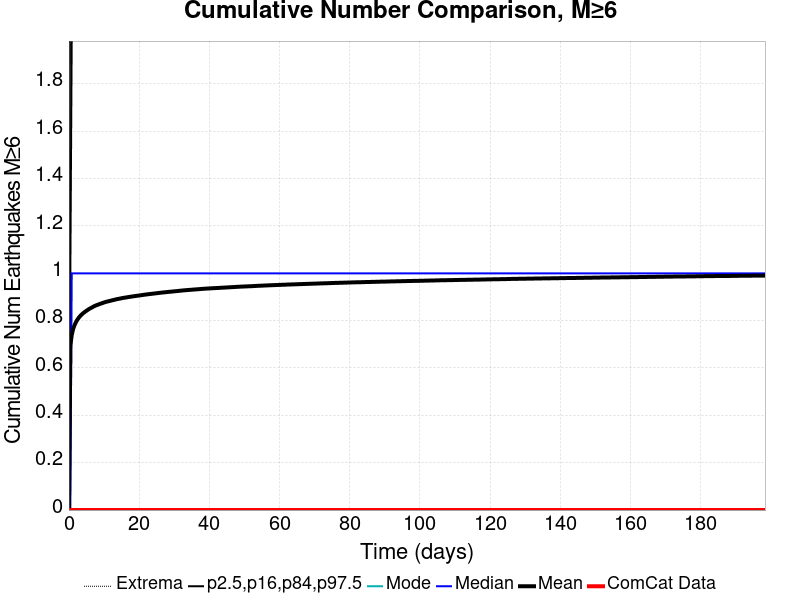

Source data for this figure (header and first rows):
Time (days), ComCat Data, Simulation Mean, Simulation Median, Simulation Mode, Simulation Minimum, Simulation Maximum, 2.5 %-ile, 16 %-ile, 84 %-ile, 97.5 %-ile
0.0, 0.0, 0.0, 0.0, 0.0, 0.0, 0.0, 0.0, 0.0, 0.0, 0.0
0.3976, 0.0, 0.6939, 0.0, 0.0, 0.0, 7.0, 0.0, 0.0, 1.0, 3.0
0.7951, 0.0, 0.7393, 1.0, 0.0, 0.0, 7.0, 0.0, 0.0, 2.0, 3.0
1.193, 0.0, 0.7649, 1.0, 0.0, 0.0, 7.0, 0.0, 0.0, 2.0, 3.0
1.59, 0.0, 0.7811, 1.0, 0.0, 0.0, 7.0, 0.0, 0.0, 2.0, 3.0
1.988, 0.0, 0.7936, 1.0, 0.0, 0.0, 7.0, 0.0, 0.0, 2.0, 3.0
2.385, 0.0, 0.8038, 1.0, 0.0, 0.0, 7.0, 0.0, 0.0, 2.0, 3.0
2.783, 0.0, 0.8123, 1.0, 0.0, 0.0, 7.0, 0.0, 0.0, 2.0, 3.0
3.181, 0.0, 0.8193, 1.0, 0.0, 0.0, 7.0, 0.0, 0.0, 2.0, 3.0
3.578, 0.0, 0.8254, 1.0, 0.0, 0.0, 7.0, 0.0, 0.0, 2.0, 3.0
3.976, 0.0, 0.8307, 1.0, 0.0, 0.0, 7.0, 0.0, 0.0, 2.0, 3.0
4.373, 0.0, 0.8353, 1.0, 0.0, 0.0, 7.0, 0.0, 0.0, 2.0, 3.0
4.771, 0.0, 0.8396, 1.0, 0.0, 0.0, 7.0, 0.0, 0.0, 2.0, 3.0
5.168, 0.0, 0.8438, 1.0, 0.0, 0.0, 7.0, 0.0, 0.0, 2.0, 3.0
5.566, 0.0, 0.8478, 1.0, 0.0, 0.0, 7.0, 0.0, 0.0, 2.0, 3.0
5.963, 0.0, 0.8513, 1.0, 0.0, 0.0, 7.0, 0.0, 0.0, 2.0, 3.0
6.361, 0.0, 0.8543, 1.0, 0.0, 0.0, 7.0, 0.0, 0.0, 2.0, 3.0
6.759, 0.0, 0.8575, 1.0, 0.0, 0.0, 7.0, 0.0, 0.0, 2.0, 3.0
7.156, 0.0, 0.8609, 1.0, 0.0, 0.0, 7.0, 0.0, 0.0, 2.0, 3.0
7.554, 0.0, 0.8636, 1.0, 0.0, 0.0, 7.0, 0.0, 0.0, 2.0, 3.0
7.951, 0.0, 0.866, 1.0, 0.0, 0.0, 7.0, 0.0, 0.0, 2.0, 3.0
8.349, 0.0, 0.8681, 1.0, 0.0, 0.0, 7.0, 0.0, 0.0, 2.0, 3.0
8.746, 0.0, 0.8704, 1.0, 0.0, 0.0, 7.0, 0.0, 0.0, 2.0, 3.0
9.144, 0.0, 0.8724, 1.0, 0.0, 0.0, 7.0, 0.0, 0.0, 2.0, 3.0
9.542, 0.0, 0.8743, 1.0, 0.0, 0.0, 7.0, 0.0, 0.0, 2.0, 3.0
9.939, 0.0, 0.8766, 1.0, 0.0, 0.0, 7.0, 0.0, 0.0, 2.0, 3.0
10.34, 0.0, 0.8785, 1.0, 0.0, 0.0, 7.0, 0.0, 0.0, 2.0, 3.0
10.73, 0.0, 0.8803, 1.0, 0.0, 0.0, 7.0, 0.0, 0.0, 2.0, 3.0
11.13, 0.0, 0.8816, 1.0, 0.0, 0.0, 7.0, 0.0, 0.0, 2.0, 3.0
11.53, 0.0, 0.8831, 1.0, 0.0, 0.0, 7.0, 0.0, 0.0, 2.0, 3.0
11.93, 0.0, 0.8845, 1.0, 0.0, 0.0, 7.0, 0.0, 0.0, 2.0, 3.0
12.32, 0.0, 0.8861, 1.0, 0.0, 0.0, 7.0, 0.0, 0.0, 2.0, 3.0
12.72, 0.0, 0.8875, 1.0, 0.0, 0.0, 7.0, 0.0, 0.0, 2.0, 3.0
13.12, 0.0, 0.8889, 1.0, 0.0, 0.0, 7.0, 0.0, 0.0, 2.0, 3.0
13.52, 0.0, 0.8904, 1.0, 0.0, 0.0, 7.0, 0.0, 0.0, 2.0, 3.0
13.91, 0.0, 0.8917, 1.0, 0.0, 0.0, 7.0, 0.0, 0.0, 2.0, 3.0
14.31, 0.0, 0.8929, 1.0, 0.0, 0.0, 7.0, 0.0, 0.0, 2.0, 3.0
14.71, 0.0, 0.8938, 1.0, 0.0, 0.0, 7.0, 0.0, 0.0, 2.0, 3.0
15.11, 0.0, 0.8953, 1.0, 0.0, 0.0, 7.0, 0.0, 0.0, 2.0, 3.0
15.5, 0.0, 0.8963, 1.0, 0.0, 0.0, 7.0, 0.0, 0.0, 2.0, 3.0
15.9, 0.0, 0.8973, 1.0, 0.0, 0.0, 7.0, 0.0, 0.0, 2.0, 3.0
16.3, 0.0, 0.8981, 1.0, 0.0, 0.0, 7.0, 0.0, 0.0, 2.0, 3.0
16.7, 0.0, 0.8992, 1.0, 0.0, 0.0, 7.0, 0.0, 0.0, 2.0, 3.0
17.1, 0.0, 0.9002, 1.0, 0.0, 0.0, 7.0, 0.0, 0.0, 2.0, 3.0
17.49, 0.0, 0.901, 1.0, 0.0, 0.0, 7.0, 0.0, 0.0, 2.0, 3.0
17.89, 0.0, 0.9019, 1.0, 0.0, 0.0, 7.0, 0.0, 0.0, 2.0, 3.0
18.29, 0.0, 0.9029, 1.0, 0.0, 0.0, 7.0, 0.0, 0.0, 2.0, 3.0
18.69, 0.0, 0.9038, 1.0, 0.0, 0.0, 7.0, 0.0, 0.0, 2.0, 3.0
19.08, 0.0, 0.9046, 1.0, 0.0, 0.0, 7.0, 0.0, 0.0, 2.0, 3.0
19.48, 0.0, 0.9053, 1.0, 0.0, 0.0, 7.0, 0.0, 0.0, 2.0, 3.0
19.88, 0.0, 0.9061, 1.0, 0.0, 0.0, 7.0, 0.0, 0.0, 2.0, 3.0
20.28, 0.0, 0.9071, 1.0, 0.0, 0.0, 7.0, 0.0, 0.0, 2.0, 3.0
20.67, 0.0, 0.9079, 1.0, 0.0, 0.0, 7.0, 0.0, 0.0, 2.0, 3.0
21.07, 0.0, 0.9087, 1.0, 0.0, 0.0, 7.0, 0.0, 0.0, 2.0, 3.0
21.47, 0.0, 0.9097, 1.0, 0.0, 0.0, 7.0, 0.0, 0.0, 2.0, 3.0
21.87, 0.0, 0.9104, 1.0, 0.0, 0.0, 7.0, 0.0, 0.0, 2.0, 3.0
22.26, 0.0, 0.9112, 1.0, 0.0, 0.0, 7.0, 0.0, 0.0, 2.0, 3.0
22.66, 0.0, 0.9119, 1.0, 0.0, 0.0, 7.0, 0.0, 0.0, 2.0, 3.0
23.06, 0.0, 0.9126, 1.0, 0.0, 0.0, 7.0, 0.0, 0.0, 2.0, 3.0
23.46, 0.0, 0.9134, 1.0, 0.0, 0.0, 7.0, 0.0, 0.0, 2.0, 3.0
... 440 more rows
